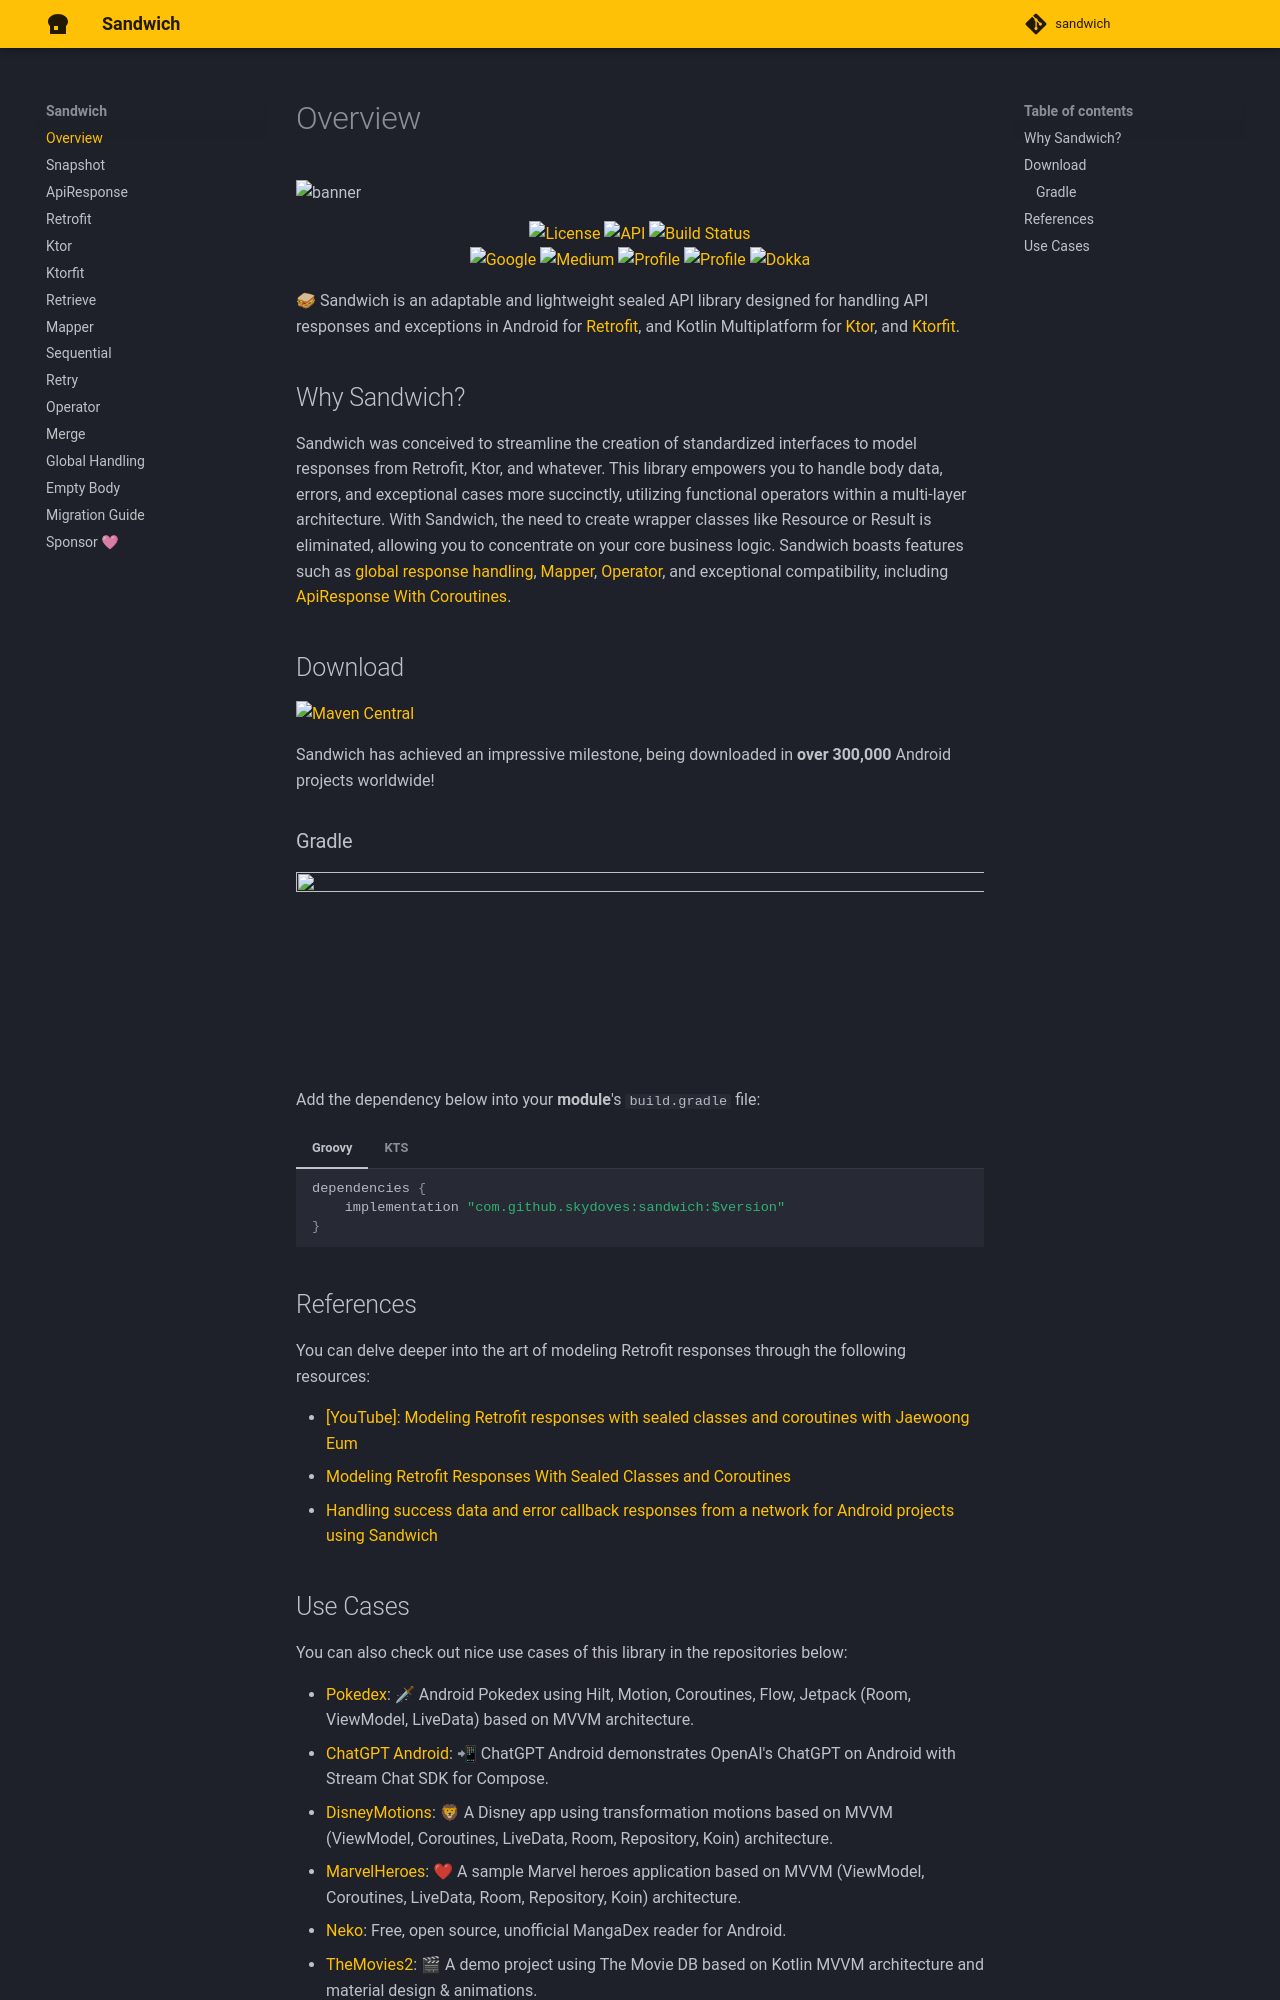

repository: SingularityX-ai/sandwich · page: index.html · generator: mkdocs

# Overview

![banner](https://user-images.githubusercontent.com/24237865/162602054-2010d249-8a81-4673-b9ae-1edff1080ab7.png)

<p align="center">
  <a href="https://opensource.org/licenses/Apache-2.0"><img alt="License" src="https://img.shields.io/badge/License-Apache%202.0-blue.svg"/></a>
  <a href="https://android-arsenal.com/api?level=21"><img alt="API" src="https://img.shields.io/badge/API-21%2B-brightgreen.svg?style=flat"/></a>
  <a href="https://github.com/skydoves/Sandwich/actions"><img alt="Build Status" src="https://github.com/skydoves/sandwich/actions/workflows/build.yml/badge.svg"/></a><br>
  <a href="https://devlibrary.withgoogle.com/products/android/repos/skydoves-Sandwich"><img alt="Google" src="https://skydoves.github.io/badges/google-devlib.svg"/></a>
  <a href="https://skydoves.medium.com/handling-success-data-and-error-callback-responses-from-a-network-for-android-projects-using-b53a26214cef"><img alt="Medium" src="https://skydoves.github.io/badges/Story-Medium.svg"/></a>
  <a href="https://github.com/skydoves"><img alt="Profile" src="https://skydoves.github.io/badges/skydoves.svg"/></a>
  <a href="https://youtu.be/agjbbn9Swkc"><img alt="Profile" src="https://skydoves.github.io/badges/youtube-android-worldwide.svg"/></a> 
  <a href="https://skydoves.github.io/libraries/sandwich/html/sandwich/com.skydoves.sandwich/index.html"><img alt="Dokka" src="https://skydoves.github.io/badges/dokka-sandwich.svg"/></a>
</p>

🥪  Sandwich is an adaptable and lightweight sealed API library designed for handling API responses and exceptions in Android for [Retrofit](retrofit.md), and Kotlin Multiplatform for [Ktor](ktor.md), and [Ktorfit](ktorfit.md).

## Why Sandwich?

Sandwich was conceived to streamline the creation of standardized interfaces to model responses from Retrofit, Ktor, and whatever. This library empowers you to handle body data, errors, and exceptional cases more succinctly, utilizing functional operators within a multi-layer architecture. With Sandwich, the need to create wrapper classes like Resource or Result is eliminated, allowing you to concentrate on your core business logic. Sandwich boasts features such as [global response handling](global.md), [Mapper](mapper.md), [Operator](operator.md), and exceptional compatibility, including [ApiResponse With Coroutines](https://skydoves.github.io/sandwich/sandwich/apiresponse/#apiresponse-extensions-with-coroutines).

## Download
[![Maven Central](https://img.shields.io/maven-central/v/com.github.skydoves/sandwich.svg?label=Maven%20Central)](https://search.maven.org/search?q=g:%22com.github.skydoves%22%20AND%20a:%22sandwich%22)

Sandwich has achieved an impressive milestone, being downloaded in __over 300,000__ Android projects worldwide! <br>

### Gradle

<img src="https://user-images.githubusercontent.com/24237865/103460609-f18ee000-4d5a-11eb-81e2-17696e3a5804.png" width="774" height="224"/>

Add the dependency below into your **module**'s `build.gradle` file:

=== "Groovy"

    ```Groovy
    dependencies {
        implementation "com.github.skydoves:sandwich:$version"
    }
    ```

=== "KTS"

    ```kotlin
    dependencies {
        implementation("com.github.skydoves:sandwich:$version")
    }
    ```

## References

You can delve deeper into the art of modeling Retrofit responses through the following resources:

- [[YouTube]: Modeling Retrofit responses with sealed classes and coroutines with Jaewoong Eum](https://youtu.be/agjbbn9Swkc?feature=shared)
- [Modeling Retrofit Responses With Sealed Classes and Coroutines](https://getstream.io/blog/modeling-retrofit-responses/)
- [Handling success data and error callback responses from a network for Android projects using Sandwich](https://proandroiddev.com/handling-success-data-and-error-callback-responses-from-a-network-for-android-projects-using-b53a26214cef)
